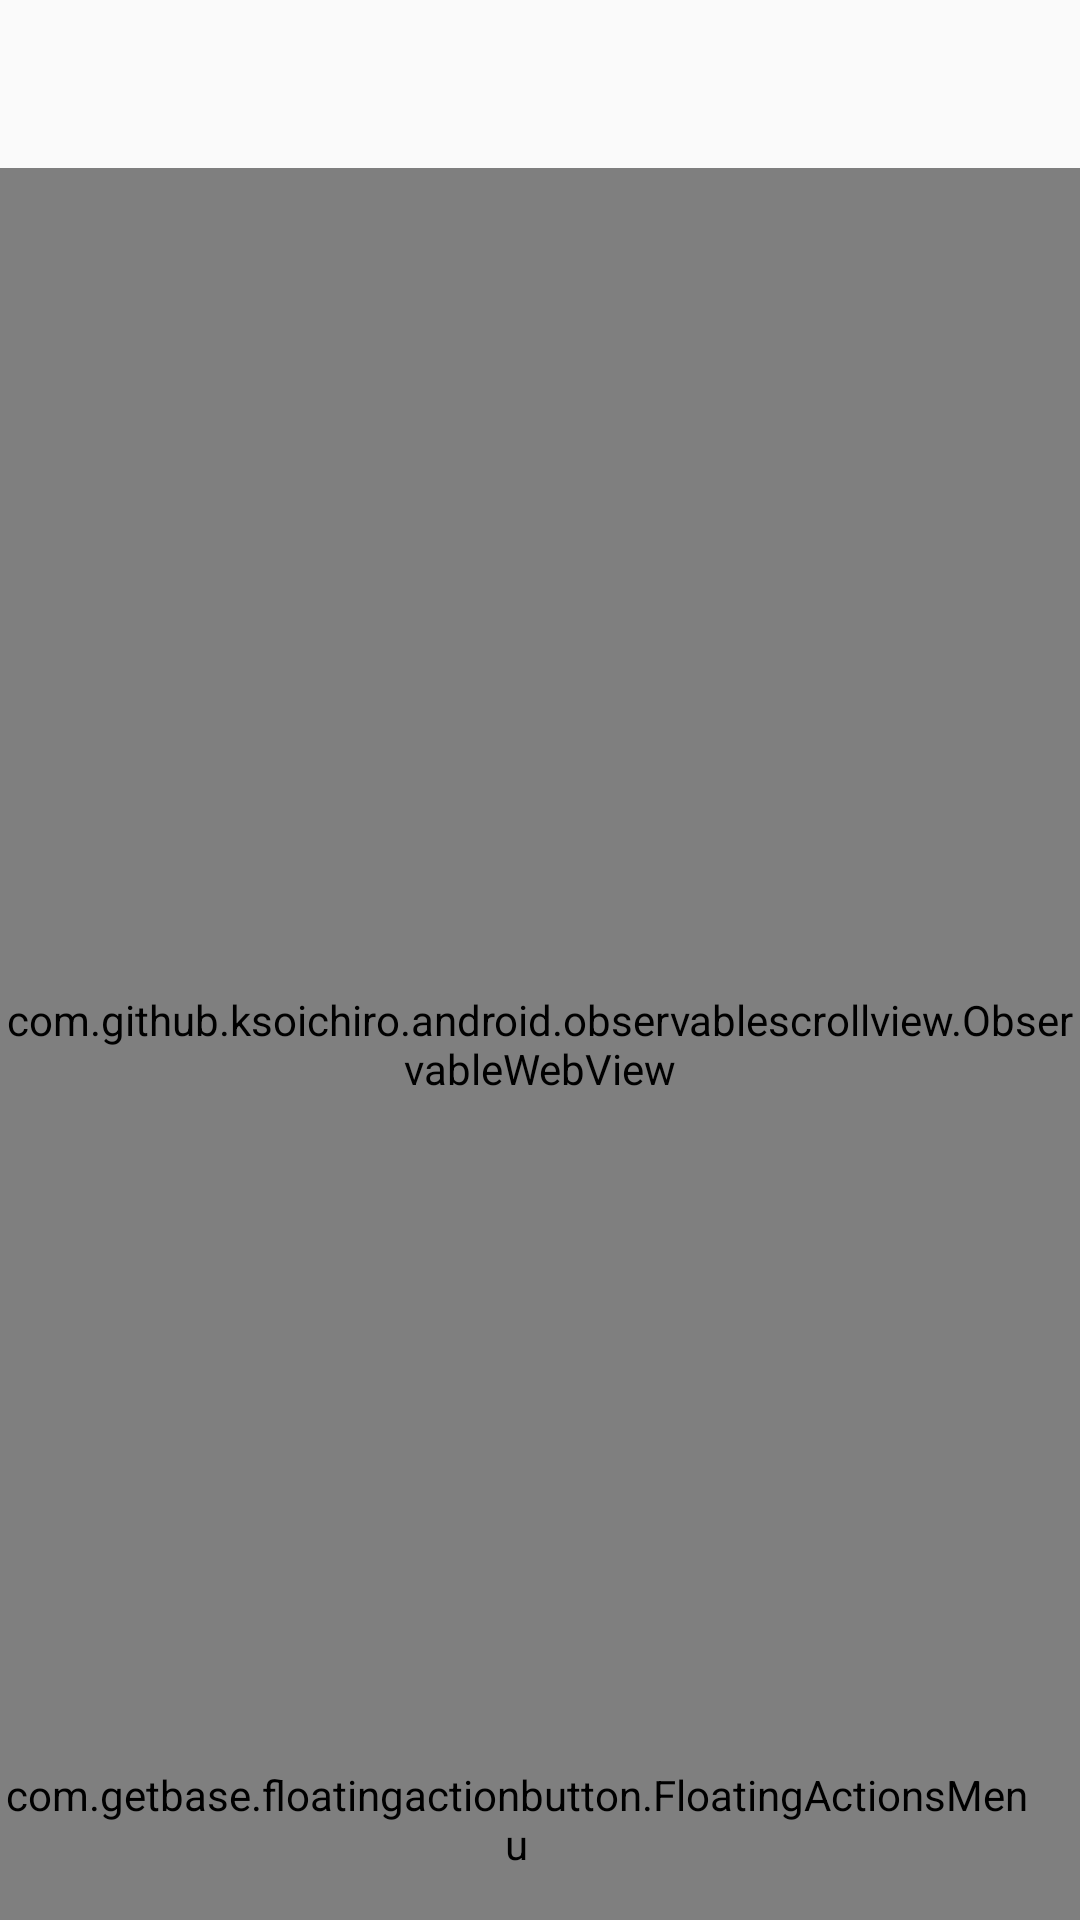

Write the Android layout XML for this screen, with the resource values it uses.
<!-- AndroidManifest.xml: application theme AppTheme -->
<!-- res/layout/activity_detailed.xml -->
<?xml version="1.0" encoding="utf-8"?>
<LinearLayout
    xmlns:android="http://schemas.android.com/apk/res/android" android:layout_width="match_parent"
    android:layout_height="match_parent"
    android:orientation="vertical">


  <include layout="@layout/include_toolbar"
      android:id="@+id/detailed_toolbar"/>


  <RelativeLayout xmlns:android="http://schemas.android.com/apk/res/android"
      xmlns:fab="http://schemas.android.com/apk/res-auto"
      android:id="@+id/root"
      android:layout_width="match_parent"
      android:layout_height="match_parent"
      android:orientation="vertical">


    <com.github.ksoichiro.android.observablescrollview.ObservableWebView
        android:id="@+id/detailed_webview"
        android:layout_width="match_parent"
        android:layout_height="match_parent">


    </com.github.ksoichiro.android.observablescrollview.ObservableWebView>

    <ViewStub android:layout_width="match_parent" android:layout_height="wrap_content"
        android:id="@+id/detailed_progressbar"
        android:layout="@layout/stub_progressbar"/>


    <com.getbase.floatingactionbutton.FloatingActionsMenu
        android:id="@+id/detailed_multiple_actions"
        android:layout_width="wrap_content"
        android:layout_height="wrap_content"
        android:layout_alignParentBottom="true"
        android:layout_alignParentEnd="true"
        android:layout_alignParentRight="true"
        android:layout_marginBottom="16dp"
        android:layout_marginEnd="16dp"
        android:layout_marginRight="16dp"
        fab:fab_addButtonColorNormal="@color/icons"
        fab:fab_addButtonColorPressed="@color/divider"
        fab:fab_addButtonPlusIconColor="#808080"
        fab:fab_labelStyle="@style/menu_labels_style">

      <com.getbase.floatingactionbutton.FloatingActionButton
          android:id="@+id/detailed_action_share"
          android:layout_width="wrap_content"
          android:layout_height="wrap_content"
          fab:fab_colorNormal="@color/icons"
          fab:fab_colorPressed="@color/divider"
          fab:fab_icon="@drawable/ic_share_grey600_36dp"
          fab:fab_title="分享"/>

      <com.getbase.floatingactionbutton.FloatingActionButton
          android:id="@+id/detailed_action_favorite"
          android:layout_width="wrap_content"
          android:layout_height="wrap_content"
          fab:fab_colorNormal="@color/icons"
          fab:fab_colorPressed="@color/divider"
          fab:fab_icon="@drawable/ic_favorite_grey600_24dp"
          fab:fab_title="收藏"/>

      <com.getbase.floatingactionbutton.FloatingActionButton
          android:id="@+id/detailed_action_settings"
          android:layout_width="wrap_content"
          android:layout_height="wrap_content"
          fab:fab_colorNormal="@color/icons"
          fab:fab_colorPressed="@color/divider"
          fab:fab_icon="@drawable/ic_settings_grey600_24dp"
          fab:fab_title="设置"/>
    </com.getbase.floatingactionbutton.FloatingActionsMenu>


  </RelativeLayout>

</LinearLayout>
<!-- res/layout/include_toolbar.xml (included above) -->
<view xmlns:android="http://schemas.android.com/apk/res/android"
    xmlns:app="http://schemas.android.com/apk/res-auto"
    class="android.support.v7.widget.Toolbar"
    android:paddingTop="@dimen/nav_drawer_status_bar_offset"
    app:theme="@style/ThemeOverlay.AppCompat.Dark.ActionBar"
    app:popupTheme="@style/ThemeOverlay.AppCompat.Light"
    android:minHeight="?attr/actionBarSize"
    android:layout_width="fill_parent"
    android:layout_height="wrap_content"/>
<!-- res/layout/stub_progressbar.xml (included above) -->
<cn.edu.cqupt.nmid.headline.ui.widget.ProgressBarCircular
    xmlns:android="http://schemas.android.com/apk/res/android"
    android:id="@+id/stub_progressbar"
    android:layout_width="40dp"
    android:visibility="gone"
    android:layout_height="40dp"
    android:layout_centerInParent="true"/>
<!-- resources referenced by this layout -->
<resources>
  <color name="divider">#B6B6B6</color>
  <color name="icons">#FFFFFF</color>
  <dimen name="nav_drawer_status_bar_offset">24dp</dimen>
  <!-- drawable ic_favorite_grey600_24dp: png bitmap (drawable, 1256 bytes) -->
  <!-- drawable ic_settings_grey600_24dp: png bitmap (drawable, 1461 bytes) -->
  <style name="menu_labels_style">
      <item name="android:background">@drawable/fab_label_background</item>
      <item name="android:textColor">@color/secondary_text</item>
    </style>
  <style name="AppTheme" parent="Theme.AppCompat.Light.NoActionBar">
      <item name="android:textColor">#FF1F1F1F</item>
      <item name="android:windowIsTranslucent">true</item>
    </style>
  <!-- drawable fab_label_background (drawable) -->
  <?xml version="1.0" encoding="utf-8"?>
  <shape xmlns:android="http://schemas.android.com/apk/res/android"
      android:shape="rectangle">
      <solid android:color="@color/icons" />
      <padding
          android:bottom="4dp"
          android:left="16dp"
          android:right="16dp"
          android:top="4dp" />
      <corners android:radius="2dp" />
      
          
          
  
  </shape>
  <color name="secondary_text">#727272</color>
</resources>
